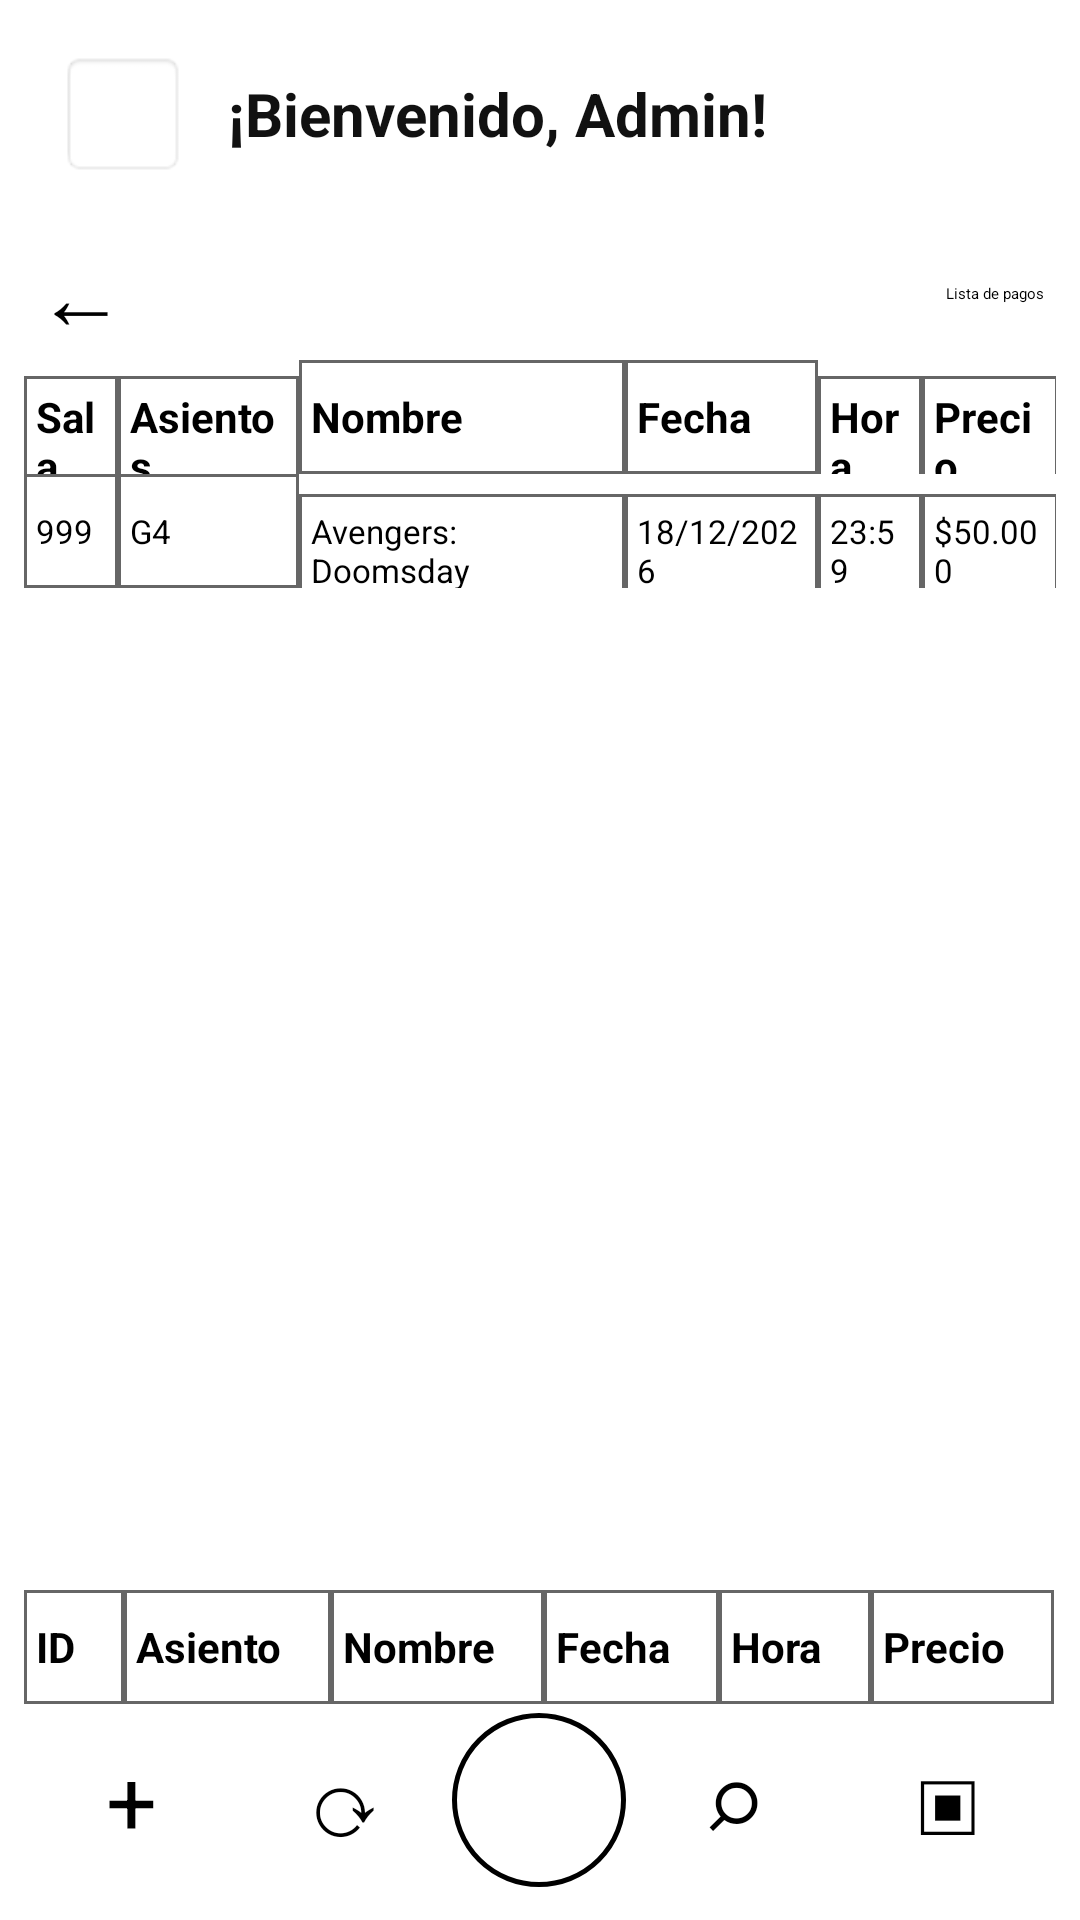

The Android layout XML behind this screen, and the referenced resources:
<!-- AndroidManifest.xml: application theme Theme.ProyectoFinal -->
<!-- res/layout/activity_admin.xml -->
<?xml version="1.0" encoding="utf-8"?>
<LinearLayout xmlns:android="http://schemas.android.com/apk/res/android"
    android:layout_width="match_parent"
    android:layout_height="match_parent"
    android:orientation="vertical"
    android:background="#FFFFFF"
    android:paddingBottom="8dp">

    <LinearLayout
        android:layout_width="match_parent"
        android:layout_height="76dp"
        android:gravity="center_vertical"
        android:orientation="horizontal"
        android:paddingHorizontal="20dp">

        <TextView
            android:layout_width="42dp"
            android:layout_height="42dp"
            android:gravity="center"
            android:text=" "
            android:textColor="#333333"
            android:textSize="28sp"
            android:background="@android:drawable/editbox_background" />

        <TextView
            android:layout_width="wrap_content"
            android:layout_height="wrap_content"
            android:layout_marginStart="14dp"
            android:text="¡Bienvenido, Admin!"
            android:textColor="#111111"
            android:textStyle="bold"
            android:textSize="20sp" />
    </LinearLayout>

    <LinearLayout
        android:layout_width="match_parent"
        android:layout_height="44dp"
        android:gravity="center_vertical"
        android:orientation="horizontal"
        android:paddingHorizontal="12dp">

        <TextView
            android:id="@+id/btnVolver"
            android:layout_width="0dp"
            android:layout_height="match_parent"
            android:layout_weight="1"
            android:gravity="center_vertical"
            android:text="←"
            android:textColor="#000000"
            android:textSize="30sp"
            android:clickable="true"
            android:focusable="true" />

        <Button
            android:id="@+id/btnListaPagos"
            android:layout_width="wrap_content"
            android:layout_height="wrap_content"
            android:text="Lista de pagos"
            android:textAllCaps="false" />
    </LinearLayout>

    <HorizontalScrollView
        android:layout_width="match_parent"
        android:layout_height="0dp"
        android:layout_weight="1"
        android:layout_marginHorizontal="8dp"
        android:fillViewport="true">

        <TableLayout
            android:id="@+id/tablaPagos"
            android:layout_width="match_parent"
            android:layout_height="match_parent"
            android:stretchColumns="*"
            android:shrinkColumns="*">

            <TableRow>
                    <TextView style="@style/TablaEncabezado" android:text="Sala" />
                <TextView style="@style/TablaEncabezado" android:text="Asientos" />
                <TextView style="@style/TablaEncabezado" android:text="Nombre" />
                <TextView style="@style/TablaEncabezado" android:text="Fecha" />
                <TextView style="@style/TablaEncabezado" android:text="Hora" />
                <TextView style="@style/TablaEncabezado" android:text="Precio" />
            </TableRow>
            <TableRow>
                <TextView style="@style/TablaCelda" android:text="999" />
                <TextView style="@style/TablaCelda" android:text="G4" />
                <TextView style="@style/TablaCelda" android:text="Avengers: Doomsday" />
                <TextView style="@style/TablaCelda" android:text="18/12/2026" />
                <TextView style="@style/TablaCelda" android:text="23:59" />
                <TextView style="@style/TablaCelda" android:text="$50.000" />
            </TableRow>
        </TableLayout>
    </HorizontalScrollView>

    
    <HorizontalScrollView
        android:layout_width="match_parent"
        android:layout_height="wrap_content"
        android:layout_marginHorizontal="8dp"
        android:layout_marginTop="16dp"
        android:fillViewport="true">

        <TableLayout
            android:id="@+id/tablaPagosInferior"
            android:layout_width="match_parent"
            android:layout_height="wrap_content"
            android:stretchColumns="*">
            <TableRow>
                <TextView style="@style/TablaEncabezado" android:text="ID" />
                <TextView style="@style/TablaEncabezado" android:text="Asiento" />
                <TextView style="@style/TablaEncabezado" android:text="Nombre" />
                <TextView style="@style/TablaEncabezado" android:text="Fecha" />
                <TextView style="@style/TablaEncabezado" android:text="Hora" />
                <TextView style="@style/TablaEncabezado" android:text="Precio" />
            </TableRow>
        </TableLayout>
    </HorizontalScrollView>

    
    <LinearLayout
        android:layout_width="match_parent"
        android:layout_height="64dp"
        android:gravity="center_vertical"
        android:orientation="horizontal"
        android:paddingHorizontal="8dp">

        <TextView android:id="@+id/btnAgregar" style="@style/AccionBarra" android:text="+" />
        <TextView android:id="@+id/btnActualizar" style="@style/AccionBarra" android:text="⟳" />
        <TextView android:id="@+id/btnAccionCentral" style="@style/AccionCentral" android:text="" />
        <TextView android:id="@+id/btnBuscar" style="@style/AccionBarra" android:text="⌕" />
        <TextView android:id="@+id/btnEliminar" style="@style/AccionBarra" android:text="▣" />
    </LinearLayout>
</LinearLayout>
<!-- resources referenced by this layout -->
<resources>
  <style name="AccionBarra">
          <item name="android:layout_width">0dp</item>
          <item name="android:layout_height">match_parent</item>
          <item name="android:layout_weight">1</item>
          <item name="android:gravity">center</item>
          <item name="android:textColor">#000000</item>
          <item name="android:textSize">30sp</item>
          <item name="android:clickable">true</item>
          <item name="android:focusable">true</item>
      </style>
  <style name="AccionCentral">
          <item name="android:layout_width">58dp</item>
          <item name="android:layout_height">58dp</item>
          <item name="android:gravity">center</item>
          <item name="android:background">@drawable/circulo_accion</item>
      </style>
  <style name="TablaCelda">
          <item name="android:layout_width">wrap_content</item>
          <item name="android:layout_height">38dp</item>
          <item name="android:gravity">center_vertical</item>
          <item name="android:padding">4dp</item>
          <item name="android:textColor">#000000</item>
          <item name="android:textSize">11sp</item>
          <item name="android:background">@drawable/tabla_borde</item>
      </style>
  <style name="TablaEncabezado">
          <item name="android:layout_width">wrap_content</item>
          <item name="android:layout_height">38dp</item>
          <item name="android:gravity">center_vertical</item>
          <item name="android:padding">4dp</item>
          <item name="android:textColor">#000000</item>
          <item name="android:textSize">14sp</item>
          <item name="android:textStyle">bold</item>
          <item name="android:background">@drawable/tabla_borde</item>
      </style>
  <!-- drawable circulo_accion (drawable) -->
  <?xml version="1.0" encoding="utf-8"?>
  <shape xmlns:android="http://schemas.android.com/apk/res/android" android:shape="oval">
      <solid android:color="#FFFFFF" />
      <stroke android:width="1.5dp" android:color="#000000" />
  </shape>
  <!-- drawable tabla_borde (drawable) -->
  <?xml version="1.0" encoding="utf-8"?>
  <shape xmlns:android="http://schemas.android.com/apk/res/android">
      <solid android:color="#FFFFFF" />
      <stroke android:width="1dp" android:color="#666666" />
  </shape>
</resources>
